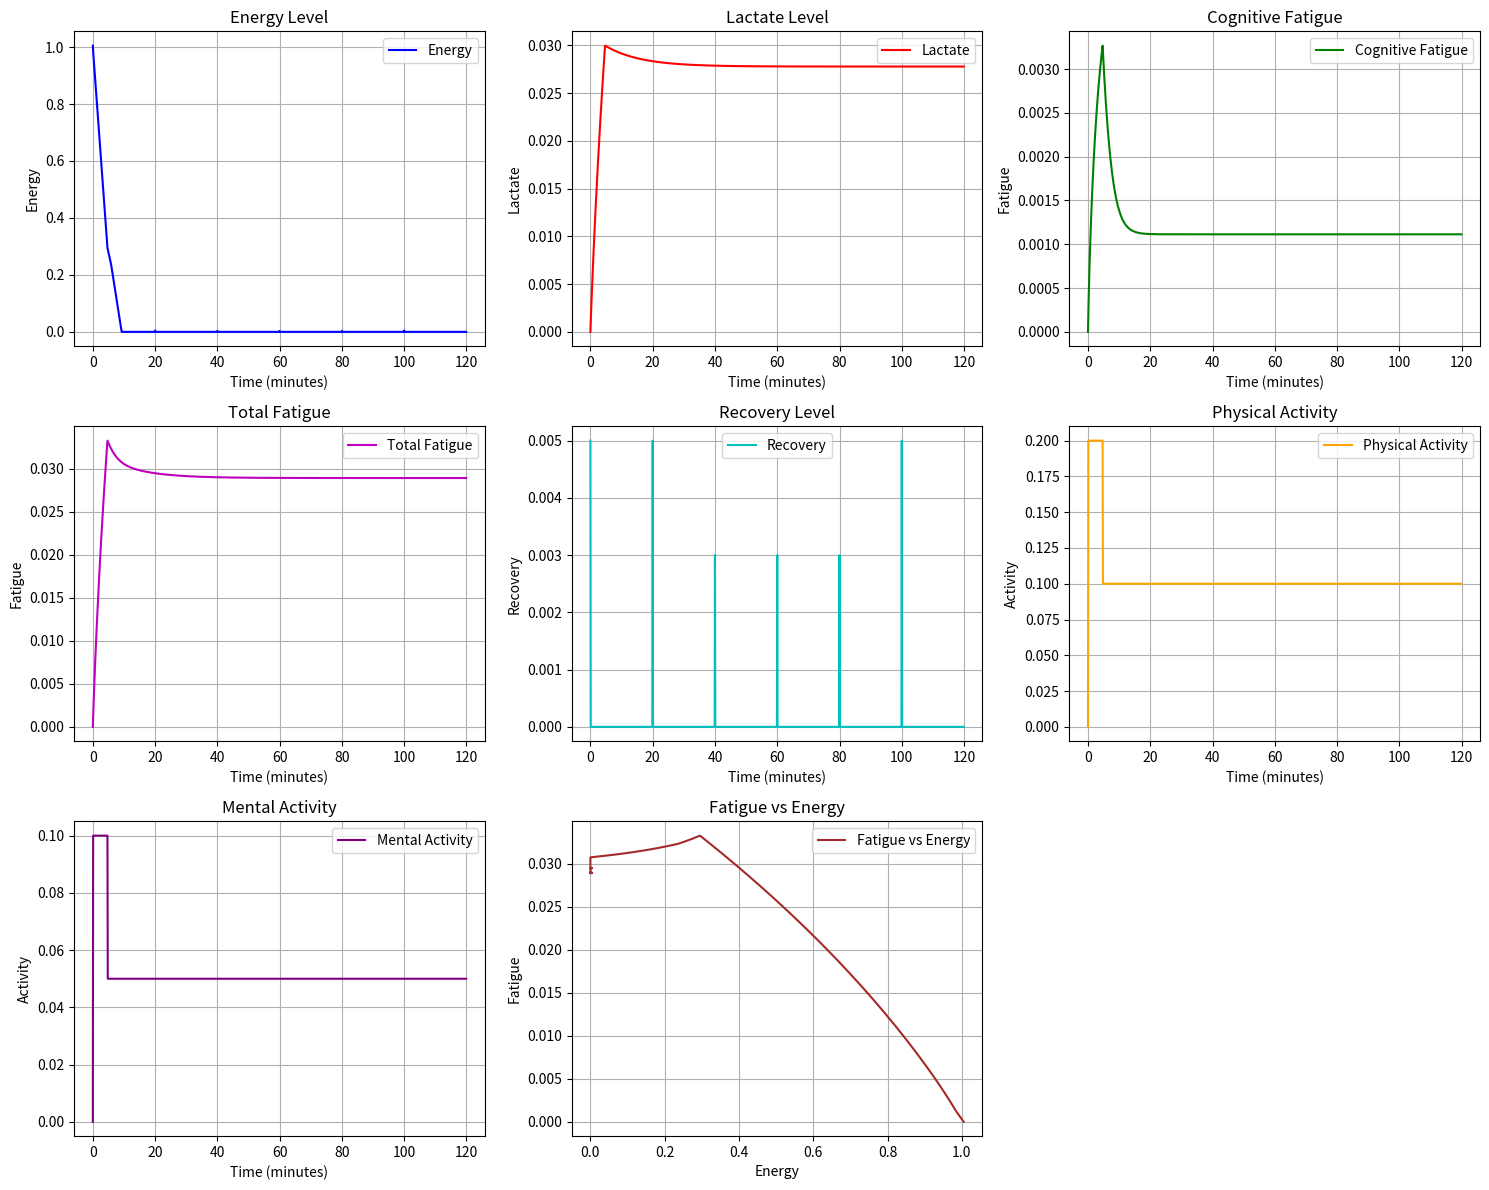

The script that saved this image:
import numpy as np
import matplotlib.pyplot as plt


class Activity:
    def __init__(self, base_rate):
        self.base_rate = base_rate

    def update_activity(self, energy_level):
        return self.base_rate * (0.5 if energy_level < 0.3 else 1.0)


class PhysicalActivity(Activity):
    def __init__(self):
        super().__init__(0.2)


class MentalActivity(Activity):
    def __init__(self):
        super().__init__(0.1)


class Person:
    def __init__(self):
        self.energy = 1.0
        self.lactate = 0.0
        self.cognitive_fatigue = 0.0

    def update_energy(self, physical_activity, recovery_rate):
        energy_consumption_rate = 0.1
        self.energy = max(0, self.energy - energy_consumption_rate * physical_activity + recovery_rate)
        return self.energy

    def update_lactate(self, physical_activity, dt):
        lactate_accumulation_rate = 0.05
        lactate_recovery_rate = 0.03
        lactate_increase = lactate_accumulation_rate * physical_activity * dt
        lactate_recovery = lactate_recovery_rate * np.sqrt(self.lactate) * dt
        self.lactate = max(0, self.lactate + lactate_increase - lactate_recovery)
        return self.lactate

    def update_cognitive_fatigue(self, mental_activity, dt):
        cognitive_fatigue_rate = 0.02
        fatigue_increase = cognitive_fatigue_rate * mental_activity * (1 + np.log1p(self.cognitive_fatigue)) * dt
        cognitive_recovery = 0.03 * np.sqrt(self.cognitive_fatigue) * dt
        self.cognitive_fatigue = max(0, self.cognitive_fatigue + fatigue_increase - cognitive_recovery)
        return self.cognitive_fatigue


class Simulation:
    def __init__(self, time_end=120, dt=0.1):
        self.time_end = time_end
        self.dt = dt
        self.time = np.arange(0, self.time_end, self.dt)
        self.person = Person()
        self.physical_activity = PhysicalActivity()
        self.mental_activity = MentalActivity()

        # Initialize arrays to store simulation data
        self.energy = np.zeros_like(self.time, dtype=float)
        self.lactate = np.zeros_like(self.time, dtype=float)
        self.cognitive_fatigue = np.zeros_like(self.time, dtype=float)
        self.total_fatigue = np.zeros_like(self.time, dtype=float)
        self.recovery = np.zeros_like(self.time, dtype=float)
        self.physical_activity_levels = np.zeros_like(self.time, dtype=float)
        self.mental_activity_levels = np.zeros_like(self.time, dtype=float)

    @staticmethod
    def calculate_recovery_rate(t):
        recovery_rate_day = 0.03
        recovery_rate_night = 0.05
        # Check if t is an array or a single value
        if isinstance(t, np.ndarray):
            # Create a boolean array for nighttime and day time
            is_night = ((t % 24) >= 18) | ((t % 24) < 6)
            return np.where(is_night, recovery_rate_night, recovery_rate_day)
        else:
            # Single value handling
            return recovery_rate_night if (t % 24) >= 18 or (t % 24) < 6 else recovery_rate_day

    def run(self):
        self.energy[0] = self.person.energy
        self.lactate[0] = self.person.lactate
        self.cognitive_fatigue[0] = self.person.cognitive_fatigue

        for i, t in enumerate(self.time[1:], start=1):
            self.physical_activity_levels[i] = self.physical_activity.update_activity(self.energy[i - 1])
            self.mental_activity_levels[i] = self.mental_activity.update_activity(self.energy[i - 1])

            current_recovery_rate = self.calculate_recovery_rate(t)
            self.energy[i] = self.person.update_energy(self.physical_activity_levels[i], current_recovery_rate * self.dt)
            self.lactate[i] = self.person.update_lactate(self.physical_activity_levels[i], self.dt)
            self.cognitive_fatigue[i] = self.person.update_cognitive_fatigue(self.mental_activity_levels[i], self.dt)
            self.total_fatigue[i] = self.lactate[i] + self.cognitive_fatigue[i]

        self.recovery = np.where((self.time % 20) == 0, self.calculate_recovery_rate(self.time) * self.dt, 0)
        self.energy += self.recovery

    def plot_results(self):
        fig, axs = plt.subplots(3, 3, figsize=(15, 12))

        # Energy plot
        axs[0, 0].plot(self.time, self.energy, label='Energy', color='b')
        axs[0, 0].set_title('Energy Level')
        axs[0, 0].set_xlabel('Time (minutes)')
        axs[0, 0].set_ylabel('Energy')
        axs[0, 0].grid(True)
        axs[0, 0].legend()

        # Lactate plot
        axs[0, 1].plot(self.time, self.lactate, label='Lactate', color='r')
        axs[0, 1].set_title('Lactate Level')
        axs[0, 1].set_ylabel('Lactate')
        axs[0, 1].set_xlabel('Time (minutes)')
        axs[0, 1].grid(True)
        axs[0, 1].legend()

        # Cognitive fatigue plot
        axs[0, 2].plot(self.time, self.cognitive_fatigue, label='Cognitive Fatigue', color='g')
        axs[0, 2].set_title('Cognitive Fatigue')
        axs[0, 2].set_ylabel('Fatigue')
        axs[0, 2].set_xlabel('Time (minutes)')
        axs[0, 2].grid(True)
        axs[0, 2].legend()

        # Total fatigue plot
        axs[1, 0].plot(self.time, self.total_fatigue, label='Total Fatigue', color='m')
        axs[1, 0].set_title('Total Fatigue')
        axs[1, 0].set_ylabel('Fatigue')
        axs[1, 0].set_xlabel('Time (minutes)')
        axs[1, 0].grid(True)
        axs[1, 0].legend()

        # Recovery plot
        axs[1, 1].plot(self.time, self.recovery, label='Recovery', color='c')
        axs[1, 1].set_title('Recovery Level')
        axs[1, 1].set_ylabel('Recovery')
        axs[1, 1].set_xlabel('Time (minutes)')
        axs[1, 1].grid(True)
        axs[1, 1].legend()

        # Physical activity plot
        axs[1, 2].plot(self.time, self.physical_activity_levels, label='Physical Activity', color='orange')
        axs[1, 2].set_title('Physical Activity')
        axs[1, 2].set_ylabel('Activity')
        axs[1, 2].set_xlabel('Time (minutes)')
        axs[1, 2].grid(True)
        axs[1, 2].legend()

        # Mental activity plot
        axs[2, 0].plot(self.time, self.mental_activity_levels, label='Mental Activity', color='purple')
        axs[2, 0].set_title('Mental Activity')
        axs[2, 0].set_ylabel('Activity')
        axs[2, 0].set_xlabel('Time (minutes)')
        axs[2, 0].grid(True)
        axs[2, 0].legend()

        # Fatigue vs Energy plot
        axs[2, 1].plot(self.energy, self.total_fatigue, label='Fatigue vs Energy', color='brown')
        axs[2, 1].set_title('Fatigue vs Energy')
        axs[2, 1].set_ylabel('Fatigue')
        axs[2, 1].set_xlabel('Energy')
        axs[2, 1].grid(True)
        axs[2, 1].legend()

        # Empty plot for alignment
        axs[2, 2].axis('off')

        plt.tight_layout()
        plt.show()


# Example of running simulation
if __name__ == "__main__":
    simulation = Simulation()
    simulation.run()
    simulation.plot_results()
